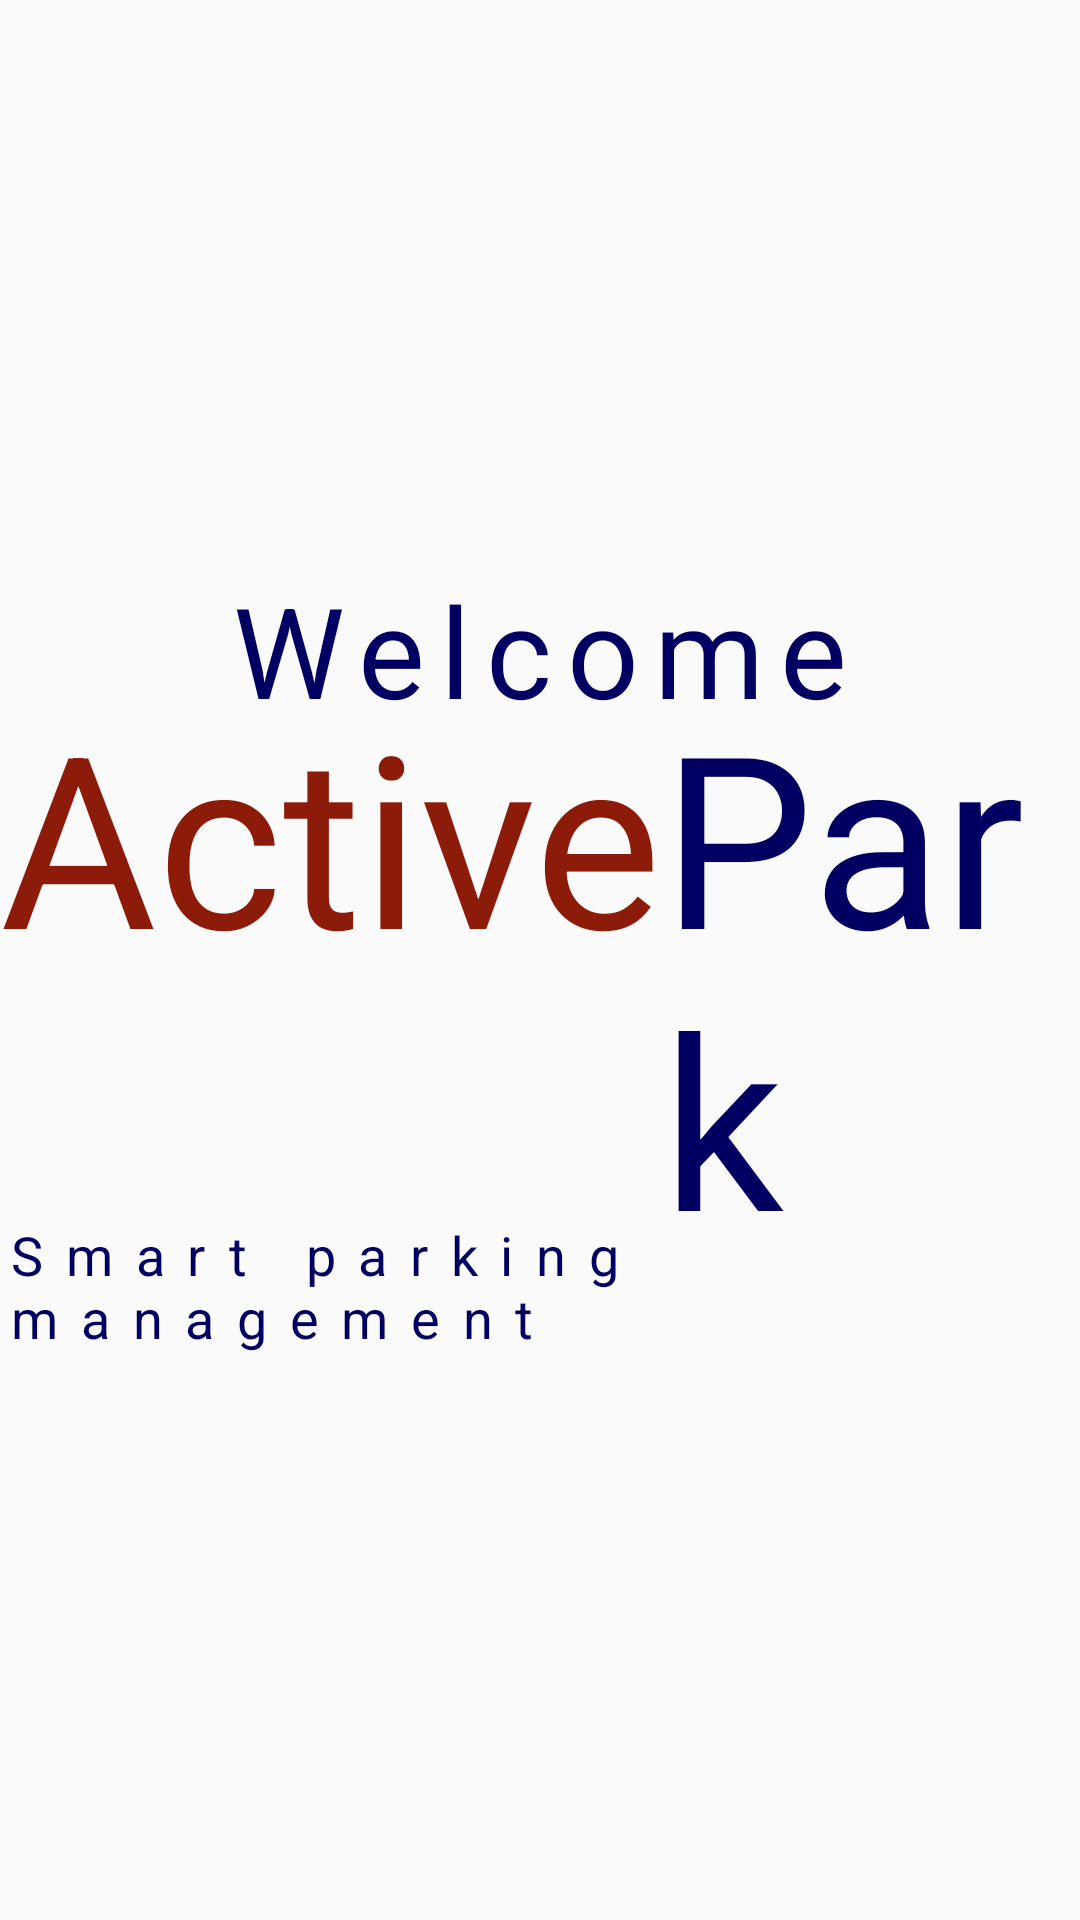

Layout XML and referenced resources for this Android screen:
<!-- AndroidManifest.xml: application theme Theme.AppCompat.Light.DarkActionBar -->
<!-- res/layout/overlay_entry_idle.xml -->
<?xml version="1.0" encoding="utf-8"?>

<LinearLayout xmlns:android="http://schemas.android.com/apk/res/android"
    android:layout_width="match_parent"
    android:layout_height="match_parent"
    android:gravity="center"
    android:orientation="vertical">

    <LinearLayout
        android:layout_width="wrap_content"
        android:layout_height="wrap_content"
        android:gravity="center_horizontal"
        android:orientation="vertical">

        <TextView
            android:id="@+id/tvWelcome"
            android:layout_width="wrap_content"
            android:layout_height="wrap_content"
            android:tag="bold"
            android:letterSpacing="0.12"
            android:text="Welcome"
            android:textColor="@color/navy"
            android:textSize="42sp" />







        <LinearLayout
            android:layout_width="wrap_content"
            android:layout_height="wrap_content"
            android:layout_marginTop="-20dp"
            android:orientation="horizontal">

            <TextView
                android:layout_width="wrap_content"
                android:layout_height="wrap_content"
                android:tag="bold"
                android:text="Active"
                android:textColor="@color/accent_red"
                android:textSize="80sp" />

            <TextView
                android:layout_width="wrap_content"
                android:layout_height="wrap_content"
                android:tag="bold"
                android:text="Park"
                android:textColor="@color/navy"
                android:textSize="80sp" />
        </LinearLayout>

        <TextView
            android:layout_width="wrap_content"
            android:layout_height="wrap_content"
            android:layout_marginTop="-20dp"
            android:letterSpacing="0.42"
            android:text="Smart parking management"
            android:textColor="@color/navy"
            android:textSize="18sp" />
    </LinearLayout>
</LinearLayout>
<!-- resources referenced by this layout -->
<resources>
  <color name="accent_red">#FF8C1B0A</color>
  <color name="navy">#FF010062</color>
</resources>
